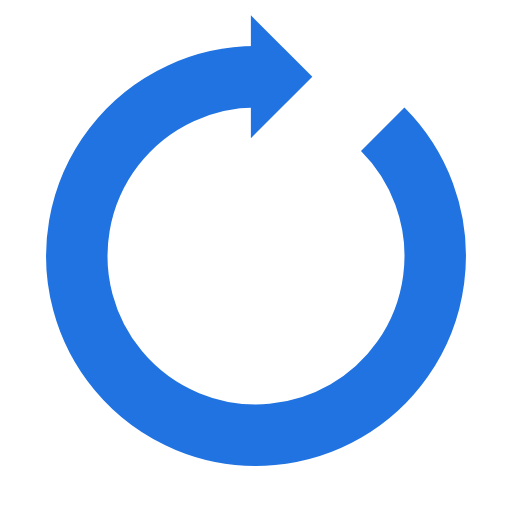
t = 0.00 s
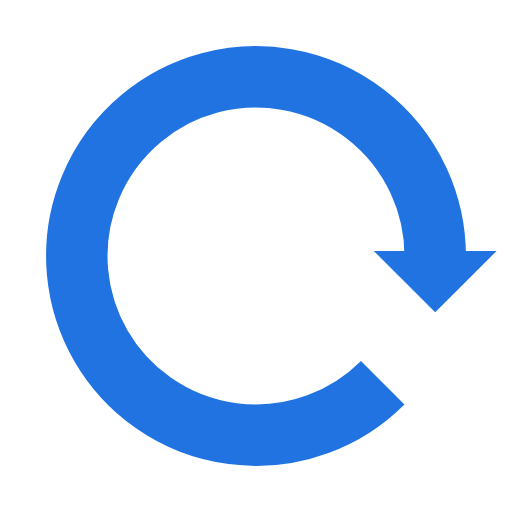
t = 0.25 s
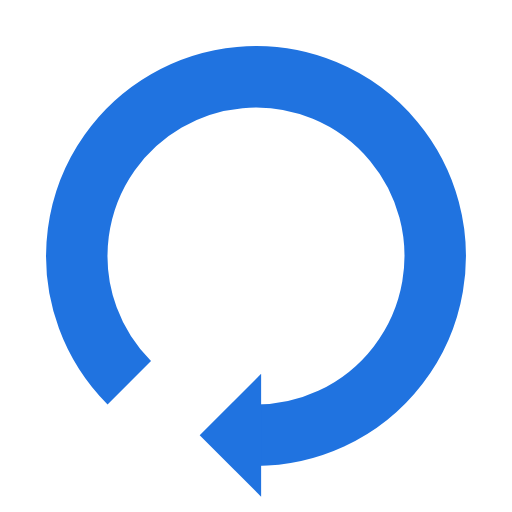
t = 0.50 s
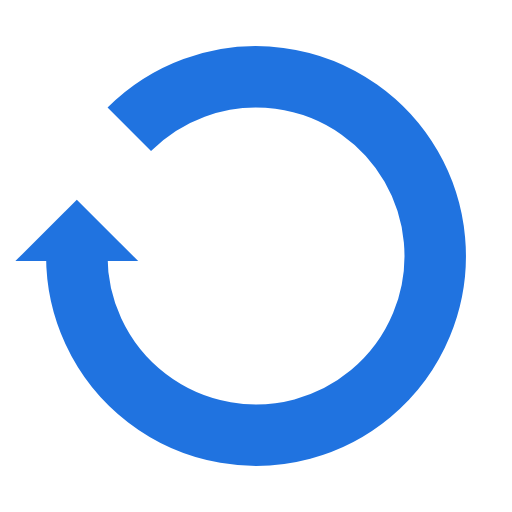
t = 0.75 s

The animated SVG that drew these frames (rendered in a browser with its animation timeline set to each time). Animation: 1 SMIL element (animateTransform=1); one cycle of 1.00 s, repeats indefinitely.

<svg xmlns="http://www.w3.org/2000/svg" viewBox="0 0 100 100" preserveAspectRatio="xMidYMid" style="shape-rendering: auto; display: block; background: transparent;" width="200" height="200" xmlns:xlink="http://www.w3.org/1999/xlink"><g><g>
  <path d="M50 15A35 35 0 1 0 74.74873734152916 25.251262658470843" fill="none" stroke="#2073e0" stroke-width="12"></path>
  <path d="M49 3L49 27L61 15L49 3" fill="#2073e0"></path>
  <animateTransform attributeName="transform" type="rotate" repeatCount="indefinite" dur="1s" values="0 50 50;360 50 50" keyTimes="0;1"></animateTransform>
</g><g></g></g><!-- [ldio] generated by https://loading.io --></svg>
